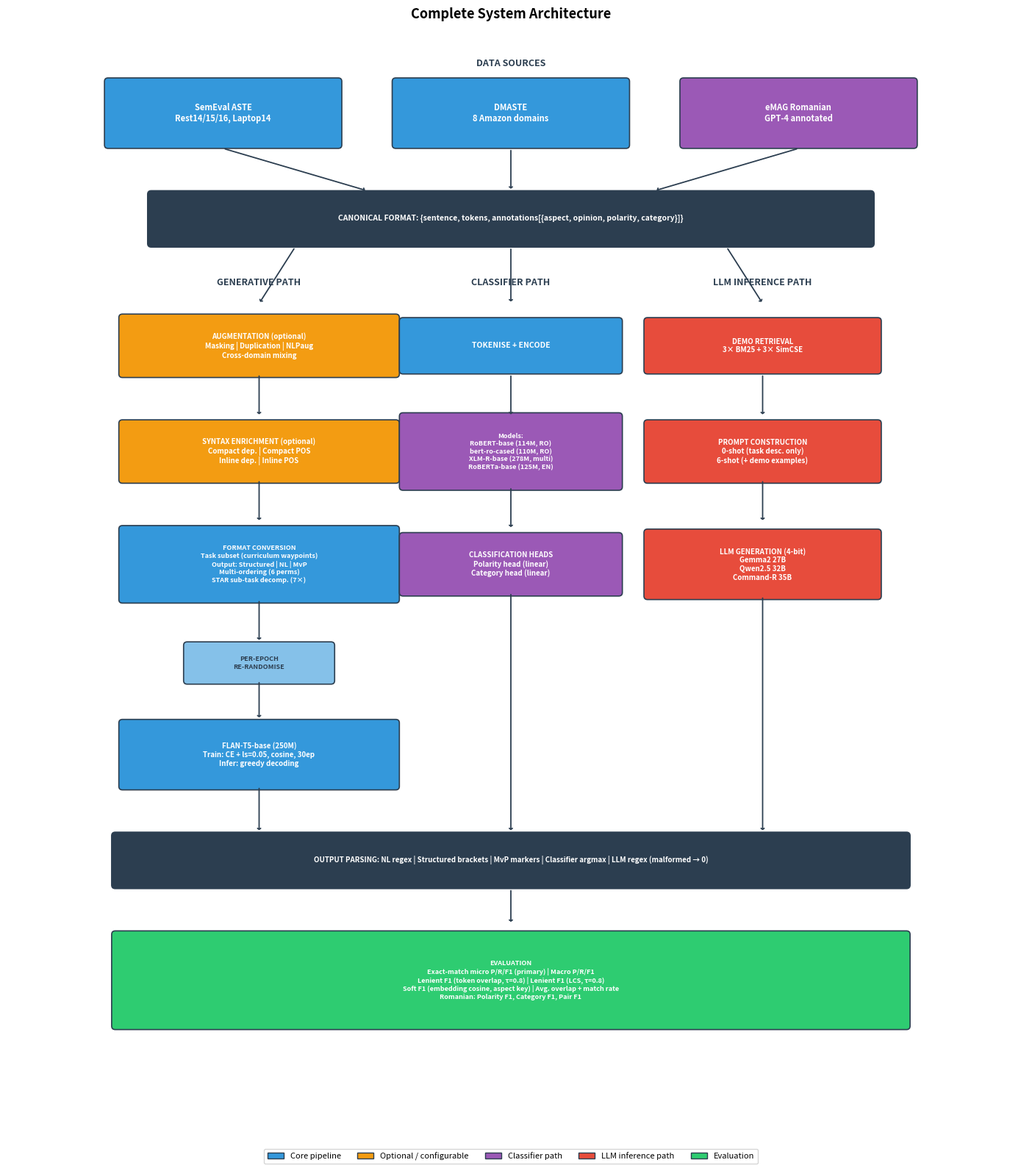

This chart was generated by the following Python code: (Note: this script raises an exception after producing the figure.)
"""Generate pipeline flowchart diagrams as PDF."""
import matplotlib
matplotlib.use("Agg")
import matplotlib.pyplot as plt
import matplotlib.patches as mpatches
from pathlib import Path
import numpy as np


# Shared drawing helpers
BLUE = "#3498db"
ORANGE = "#f39c12"
GREEN = "#2ecc71"
PURPLE = "#9b59b6"
RED = "#e74c3c"
DARK = "#2c3e50"
LIGHT_BLUE = "#85c1e9"


def _box(ax, x, y, w, h, text, color=BLUE, fontsize=8, text_color="white"):
    rect = mpatches.FancyBboxPatch((x - w/2, y - h/2), w, h,
                                    boxstyle="round,pad=0.05",
                                    facecolor=color, edgecolor=DARK, linewidth=1.2)
    ax.add_patch(rect)
    ax.text(x, y, text, ha="center", va="center", fontsize=fontsize,
            fontweight="bold", color=text_color, wrap=True)
    return (x, y, w, h)


def _arrow(ax, x1, y1, x2, y2, color=DARK):
    ax.annotate("", xy=(x2, y2), xytext=(x1, y1),
                arrowprops=dict(arrowstyle="->,head_width=0.15,head_length=0.1",
                                color=color, lw=1.3))


def _section_label(ax, x, y, text, fontsize=9):
    ax.text(x, y, text, ha="center", va="center", fontsize=fontsize,
            fontweight="bold", color=DARK, style="italic")


# ============================================================================
# Diagram 1: Complete Architecture (dissertation)
# ============================================================================
def draw_complete(out_dir):
    fig, ax = plt.subplots(figsize=(14, 16))
    ax.set_xlim(0, 14)
    ax.set_ylim(0, 16)
    ax.axis("off")

    # --- DATA SOURCES ---
    _section_label(ax, 7, 15.5, "DATA SOURCES")
    _box(ax, 3, 14.8, 3.2, 0.9, "SemEval ASTE\nRest14/15/16, Laptop14", BLUE)
    _box(ax, 7, 14.8, 3.2, 0.9, "DMASTE\n8 Amazon domains", BLUE)
    _box(ax, 11, 14.8, 3.2, 0.9, "eMAG Romanian\nGPT-4 annotated", PURPLE)

    # --- CANONICAL FORMAT ---
    _box(ax, 7, 13.3, 10, 0.7, "CANONICAL FORMAT: {sentence, tokens, annotations[{aspect, opinion, polarity, category}]}", DARK, fontsize=7.5)
    _arrow(ax, 3, 14.3, 5, 13.7)
    _arrow(ax, 7, 14.3, 7, 13.7)
    _arrow(ax, 11, 14.3, 9, 13.7)

    # --- THREE PATHS ---
    _section_label(ax, 3.5, 12.4, "GENERATIVE PATH")
    _section_label(ax, 7, 12.4, "CLASSIFIER PATH")
    _section_label(ax, 10.5, 12.4, "LLM INFERENCE PATH")

    _arrow(ax, 4, 12.9, 3.5, 12.1)
    _arrow(ax, 7, 12.9, 7, 12.1)
    _arrow(ax, 10, 12.9, 10.5, 12.1)

    # --- GENERATIVE PATH (left) ---
    _box(ax, 3.5, 11.5, 3.8, 0.8, "AUGMENTATION (optional)\nMasking | Duplication | NLPaug\nCross-domain mixing", ORANGE, fontsize=7)
    _arrow(ax, 3.5, 11.1, 3.5, 10.5)

    _box(ax, 3.5, 10.0, 3.8, 0.8, "SYNTAX ENRICHMENT (optional)\nCompact dep. | Compact POS\nInline dep. | Inline POS", ORANGE, fontsize=7)
    _arrow(ax, 3.5, 9.6, 3.5, 9.0)

    _box(ax, 3.5, 8.4, 3.8, 1.0, "FORMAT CONVERSION\nTask subset (curriculum waypoints)\nOutput: Structured | NL | MvP\nMulti-ordering (6 perms)\nSTAR sub-task decomp. (7×)", BLUE, fontsize=6.5)
    _arrow(ax, 3.5, 7.9, 3.5, 7.3)

    _box(ax, 3.5, 7.0, 2.0, 0.5, "PER-EPOCH\nRE-RANDOMISE", LIGHT_BLUE, fontsize=6.5, text_color=DARK)
    _arrow(ax, 3.5, 6.75, 3.5, 6.2)

    _box(ax, 3.5, 5.7, 3.8, 0.9, "FLAN-T5-base (250M)\nTrain: CE + ls=0.05, cosine, 30ep\nInfer: greedy decoding", BLUE, fontsize=7)
    _arrow(ax, 3.5, 5.25, 3.5, 4.6)

    # --- CLASSIFIER PATH (middle) ---
    _box(ax, 7, 11.5, 3.0, 0.7, "TOKENISE + ENCODE", BLUE, fontsize=7.5)
    _arrow(ax, 7, 11.1, 7, 10.5)

    _box(ax, 7, 10.0, 3.0, 1.0, "Models:\nRoBERT-base (114M, RO)\nbert-ro-cased (110M, RO)\nXLM-R-base (278M, multi)\nRoBERTa-base (125M, EN)", PURPLE, fontsize=6.5)
    _arrow(ax, 7, 9.5, 7, 8.9)

    _box(ax, 7, 8.4, 3.0, 0.8, "CLASSIFICATION HEADS\nPolarity head (linear)\nCategory head (linear)", PURPLE, fontsize=7)
    _arrow(ax, 7, 8.0, 7, 4.6)

    # --- LLM PATH (right) ---
    _box(ax, 10.5, 11.5, 3.2, 0.7, "DEMO RETRIEVAL\n3× BM25 + 3× SimCSE", RED, fontsize=7)
    _arrow(ax, 10.5, 11.1, 10.5, 10.5)

    _box(ax, 10.5, 10.0, 3.2, 0.8, "PROMPT CONSTRUCTION\n0-shot (task desc. only)\n6-shot (+ demo examples)", RED, fontsize=7)
    _arrow(ax, 10.5, 9.6, 10.5, 9.0)

    _box(ax, 10.5, 8.4, 3.2, 0.9, "LLM GENERATION (4-bit)\nGemma2 27B\nQwen2.5 32B\nCommand-R 35B", RED, fontsize=7)
    _arrow(ax, 10.5, 7.95, 10.5, 4.6)

    # --- OUTPUT PARSING ---
    _box(ax, 7, 4.2, 11, 0.7, "OUTPUT PARSING: NL regex | Structured brackets | MvP markers | Classifier argmax | LLM regex (malformed → 0)", DARK, fontsize=7)
    _arrow(ax, 7, 3.8, 7, 3.3)

    # --- EVALUATION ---
    _box(ax, 7, 2.5, 11, 1.3,
         "EVALUATION\n"
         "Exact-match micro P/R/F1 (primary) | Macro P/R/F1\n"
         "Lenient F1 (token overlap, τ=0.8) | Lenient F1 (LCS, τ=0.8)\n"
         "Soft F1 (embedding cosine, aspect key) | Avg. overlap + match rate\n"
         "Romanian: Polarity F1, Category F1, Pair F1",
         GREEN, fontsize=6.5)

    # Legend
    legend_elements = [
        mpatches.Patch(facecolor=BLUE, edgecolor=DARK, label="Core pipeline"),
        mpatches.Patch(facecolor=ORANGE, edgecolor=DARK, label="Optional / configurable"),
        mpatches.Patch(facecolor=PURPLE, edgecolor=DARK, label="Classifier path"),
        mpatches.Patch(facecolor=RED, edgecolor=DARK, label="LLM inference path"),
        mpatches.Patch(facecolor=GREEN, edgecolor=DARK, label="Evaluation"),
    ]
    ax.legend(handles=legend_elements, loc="lower center", ncol=5, fontsize=8,
              bbox_to_anchor=(0.5, -0.01))

    ax.set_title("Complete System Architecture", fontsize=13, fontweight="bold", pad=10)
    fig.tight_layout()
    path = Path(out_dir) / "pipeline_complete.pdf"
    fig.savefig(path, dpi=150, bbox_inches="tight")
    plt.close(fig)
    print(f"  Saved: {path}")


# ============================================================================
# Diagram 2: Report 3 (OOD English, no LLMs, no Romanian)
# ============================================================================
def draw_report3(out_dir):
    fig, ax = plt.subplots(figsize=(11, 14))
    ax.set_xlim(0, 11)
    ax.set_ylim(0, 14)
    ax.axis("off")

    # --- DATA ---
    _section_label(ax, 5.5, 13.5, "DATA SOURCES")
    _box(ax, 3.5, 12.8, 3.5, 0.8, "SemEval ASTE\nRest14 (train)\nRest14/15/16/Lap14 (test)", BLUE, fontsize=7.5)
    _box(ax, 7.5, 12.8, 3.5, 0.8, "DMASTE\n4 source → 4 target domains", BLUE, fontsize=7.5)

    # --- CANONICAL ---
    _box(ax, 5.5, 11.5, 9, 0.6, "CANONICAL FORMAT: {sentence, tokens, annotations[{aspect, opinion, polarity}]}", DARK, fontsize=7.5)
    _arrow(ax, 3.5, 12.4, 4.5, 11.8)
    _arrow(ax, 7.5, 12.4, 6.5, 11.8)

    # --- AUGMENTATION ---
    _arrow(ax, 5.5, 11.2, 5.5, 10.7)
    _box(ax, 5.5, 10.2, 7, 0.8, "AUGMENTATION (optional)\nAspect masking (configurable %) | Duplication\nCross-domain data mixing (DMASTE fractions)", ORANGE, fontsize=7)

    # --- SYNTAX ---
    _arrow(ax, 5.5, 9.8, 5.5, 9.3)
    _box(ax, 5.5, 8.8, 7, 0.7, "SYNTAX ENRICHMENT (optional)\nCompact dep. | Compact POS | Inline dep. | Inline POS", ORANGE, fontsize=7)

    # --- FORMAT CONVERSION ---
    _arrow(ax, 5.5, 8.45, 5.5, 7.9)
    _box(ax, 5.5, 7.2, 7, 1.2,
         "GENERATIVE FORMAT CONVERSION\n"
         "Task subset: full triplet | singles | pairs\n"
         "  └ Curriculum: waypoint interpolation across epochs\n"
         "Output format: Structured | NL templates | MvP markers\n"
         "Multi-ordering: 6 permutations of (A, O, P)\n"
         "STAR: pairwise sub-task decomposition (7× data)",
         BLUE, fontsize=6.5)

    # --- PER-EPOCH ---
    _arrow(ax, 5.5, 6.6, 5.5, 6.2)
    _box(ax, 5.5, 5.9, 2.2, 0.45, "PER-EPOCH RE-RANDOMISE", LIGHT_BLUE, fontsize=6.5, text_color=DARK)

    # --- MODELS ---
    _arrow(ax, 5.5, 5.65, 5.5, 5.2)
    _box(ax, 3.5, 4.7, 4.5, 0.8, "FLAN-T5-base (250M)\nAdamW, lr=3e-4, cosine, 30ep\nls=0.05, greedy decoding", BLUE, fontsize=7)
    _box(ax, 8, 4.7, 3.5, 0.8, "RoBERTa BASELINE (125M)\nBIO tagger + biaffine\n+ polarity classifier", PURPLE, fontsize=7)

    # --- PARSING ---
    _arrow(ax, 3.5, 4.3, 4.5, 3.7)
    _arrow(ax, 8, 4.3, 6.5, 3.7)
    _box(ax, 5.5, 3.3, 9, 0.6, "OUTPUT PARSING: NL regex | Structured brackets | MvP markers (malformed → 0)", DARK, fontsize=7)

    # --- EVALUATION ---
    _arrow(ax, 5.5, 3.0, 5.5, 2.5)
    _box(ax, 5.5, 1.8, 9, 1.2,
         "EVALUATION\n"
         "Exact-match micro P/R/F1 (primary) | Macro P/R/F1\n"
         "Lenient F1 (token overlap, τ=0.8) | Lenient F1 (LCS, τ=0.8)\n"
         "Soft F1 (embedding cosine, aspect key)\n"
         "Avg. token overlap + LCS overlap + match rate\n"
         "Multi-seed: 5 seeds, mean ± std",
         GREEN, fontsize=6.5)

    legend_elements = [
        mpatches.Patch(facecolor=BLUE, edgecolor=DARK, label="Core pipeline"),
        mpatches.Patch(facecolor=ORANGE, edgecolor=DARK, label="Optional / configurable"),
        mpatches.Patch(facecolor=PURPLE, edgecolor=DARK, label="Discriminative baseline"),
        mpatches.Patch(facecolor=GREEN, edgecolor=DARK, label="Evaluation"),
    ]
    ax.legend(handles=legend_elements, loc="lower center", ncol=4, fontsize=8,
              bbox_to_anchor=(0.5, -0.01))

    ax.set_title("Report 3: Training Strategies Pipeline (English OOD)", fontsize=12, fontweight="bold", pad=10)
    fig.tight_layout()
    path = Path(out_dir) / "pipeline_report3.pdf"
    fig.savefig(path, dpi=150, bbox_inches="tight")
    plt.close(fig)
    print(f"  Saved: {path}")


# ============================================================================
# Diagram 3: Report 4 (Multilingual + LLM)
# ============================================================================
def draw_report4(out_dir):
    fig, ax = plt.subplots(figsize=(13, 14))
    ax.set_xlim(0, 13)
    ax.set_ylim(0, 14)
    ax.axis("off")

    # --- DATA ---
    _section_label(ax, 6.5, 13.5, "DATA SOURCES")
    _box(ax, 3.5, 12.8, 3.8, 0.8, "SemEval ASTE (English)\nRest14 train\nRest14/15/16/Lap14 test", BLUE, fontsize=7)
    _box(ax, 9, 12.8, 4.2, 0.8, "eMAG Romanian (CSV)\n27,630 train / 3,093 test\nGPT-4 annotated, 11 categories", PURPLE, fontsize=7)

    # --- CANONICAL ---
    _box(ax, 6.5, 11.5, 11, 0.6, "CANONICAL FORMAT: {sentence, tokens, annotations[{aspect, opinion, polarity, category}]}", DARK, fontsize=7.5)
    _arrow(ax, 3.5, 12.4, 5, 11.8)
    _arrow(ax, 9, 12.4, 8, 11.8)

    # --- THREE PATHS ---
    _arrow(ax, 3, 11.2, 2.5, 10.7)
    _arrow(ax, 6.5, 11.2, 6.5, 10.7)
    _arrow(ax, 10, 11.2, 10.5, 10.7)

    _section_label(ax, 2.5, 10.8, "GENERATIVE")
    _section_label(ax, 6.5, 10.8, "CLASSIFIER")
    _section_label(ax, 10.5, 10.8, "LLM INFERENCE")

    # --- GENERATIVE (left, condensed) ---
    _box(ax, 2.5, 9.8, 3.5, 0.9, "NL FORMAT CONVERSION\nRomanian templates\nPolarity + Category output", BLUE, fontsize=7)
    _arrow(ax, 2.5, 9.35, 2.5, 8.8)
    _box(ax, 2.5, 8.3, 3.5, 0.8, "FLAN-T5-base (250M)\nlr=3e-4, cosine, 12 epochs\nGreedy decoding", BLUE, fontsize=7)
    _arrow(ax, 2.5, 7.9, 2.5, 4.2)

    # --- CLASSIFIER (middle) ---
    _box(ax, 6.5, 9.8, 3.8, 0.7, "TOKENISE + ENCODE", PURPLE, fontsize=7.5)
    _arrow(ax, 6.5, 9.45, 6.5, 8.9)
    _box(ax, 6.5, 8.3, 3.8, 1.0,
         "Models (all same architecture):\n"
         "RoBERT-base (114M, Romanian)\n"
         "bert-ro-cased (110M, Romanian)\n"
         "XLM-R-base (278M, multilingual)",
         PURPLE, fontsize=6.5)
    _arrow(ax, 6.5, 7.8, 6.5, 7.3)
    _box(ax, 6.5, 6.8, 3.8, 0.8, "CLASSIFICATION HEADS\nPolarity (linear) + Category (linear)\nlr=2e-5, 8 epochs, early stop", PURPLE, fontsize=7)
    _arrow(ax, 6.5, 6.4, 6.5, 4.2)

    # --- LLM (right) ---
    _box(ax, 10.5, 9.8, 3.2, 0.7, "DEMO RETRIEVAL\n3× BM25 + 3× SimCSE", RED, fontsize=7)
    _arrow(ax, 10.5, 9.45, 10.5, 8.9)
    _box(ax, 10.5, 8.3, 3.2, 0.8, "PROMPT CONSTRUCTION\n0-shot: task desc. + taxonomy\n6-shot: + 6 demo examples", RED, fontsize=7)
    _arrow(ax, 10.5, 7.9, 10.5, 7.3)
    _box(ax, 10.5, 6.8, 3.2, 0.9, "LLM GENERATION (4-bit)\nGemma2 27B\nQwen2.5 32B\nCommand-R 35B", RED, fontsize=7)
    _arrow(ax, 10.5, 6.35, 10.5, 4.2)

    # --- PARSING ---
    _box(ax, 6.5, 3.8, 11, 0.6, "OUTPUT PARSING: NL regex | Classifier argmax | LLM regex (malformed → 0)", DARK, fontsize=7.5)
    _arrow(ax, 6.5, 3.5, 6.5, 3.0)

    # --- EVALUATION ---
    _box(ax, 6.5, 2.2, 11, 1.3,
         "EVALUATION\n"
         "English ASTE: Exact-match triplet micro-F1 | Lenient F1 | Soft F1 | Avg. overlap\n"
         "Romanian: Polarity + Category pair F1 | Polarity F1 | Category F1\n"
         "Cross-method: fine-tuned (110-278M) vs LLM (27-35B) comparison",
         GREEN, fontsize=7)

    legend_elements = [
        mpatches.Patch(facecolor=BLUE, edgecolor=DARK, label="Generative (FLAN-T5)"),
        mpatches.Patch(facecolor=PURPLE, edgecolor=DARK, label="Classifier (BERT variants)"),
        mpatches.Patch(facecolor=RED, edgecolor=DARK, label="LLM inference"),
        mpatches.Patch(facecolor=GREEN, edgecolor=DARK, label="Evaluation"),
    ]
    ax.legend(handles=legend_elements, loc="lower center", ncol=4, fontsize=8,
              bbox_to_anchor=(0.5, -0.01))

    ax.set_title("Report 4: Multilingual and LLM Pipeline", fontsize=12, fontweight="bold", pad=10)
    fig.tight_layout()
    path = Path(out_dir) / "pipeline_report4.pdf"
    fig.savefig(path, dpi=150, bbox_inches="tight")
    plt.close(fig)
    print(f"  Saved: {path}")


if __name__ == "__main__":
    import argparse
    parser = argparse.ArgumentParser()
    parser.add_argument("--output", default="dissertation/figures/")
    parser.add_argument("--which", choices=["all", "complete", "r3", "r4"], default="all")
    args = parser.parse_args()

    if args.which in ("all", "complete"):
        draw_complete(args.output)
    if args.which in ("all", "r3"):
        draw_report3(args.output)
    if args.which in ("all", "r4"):
        draw_report4(args.output)
    print("\nDone.")
